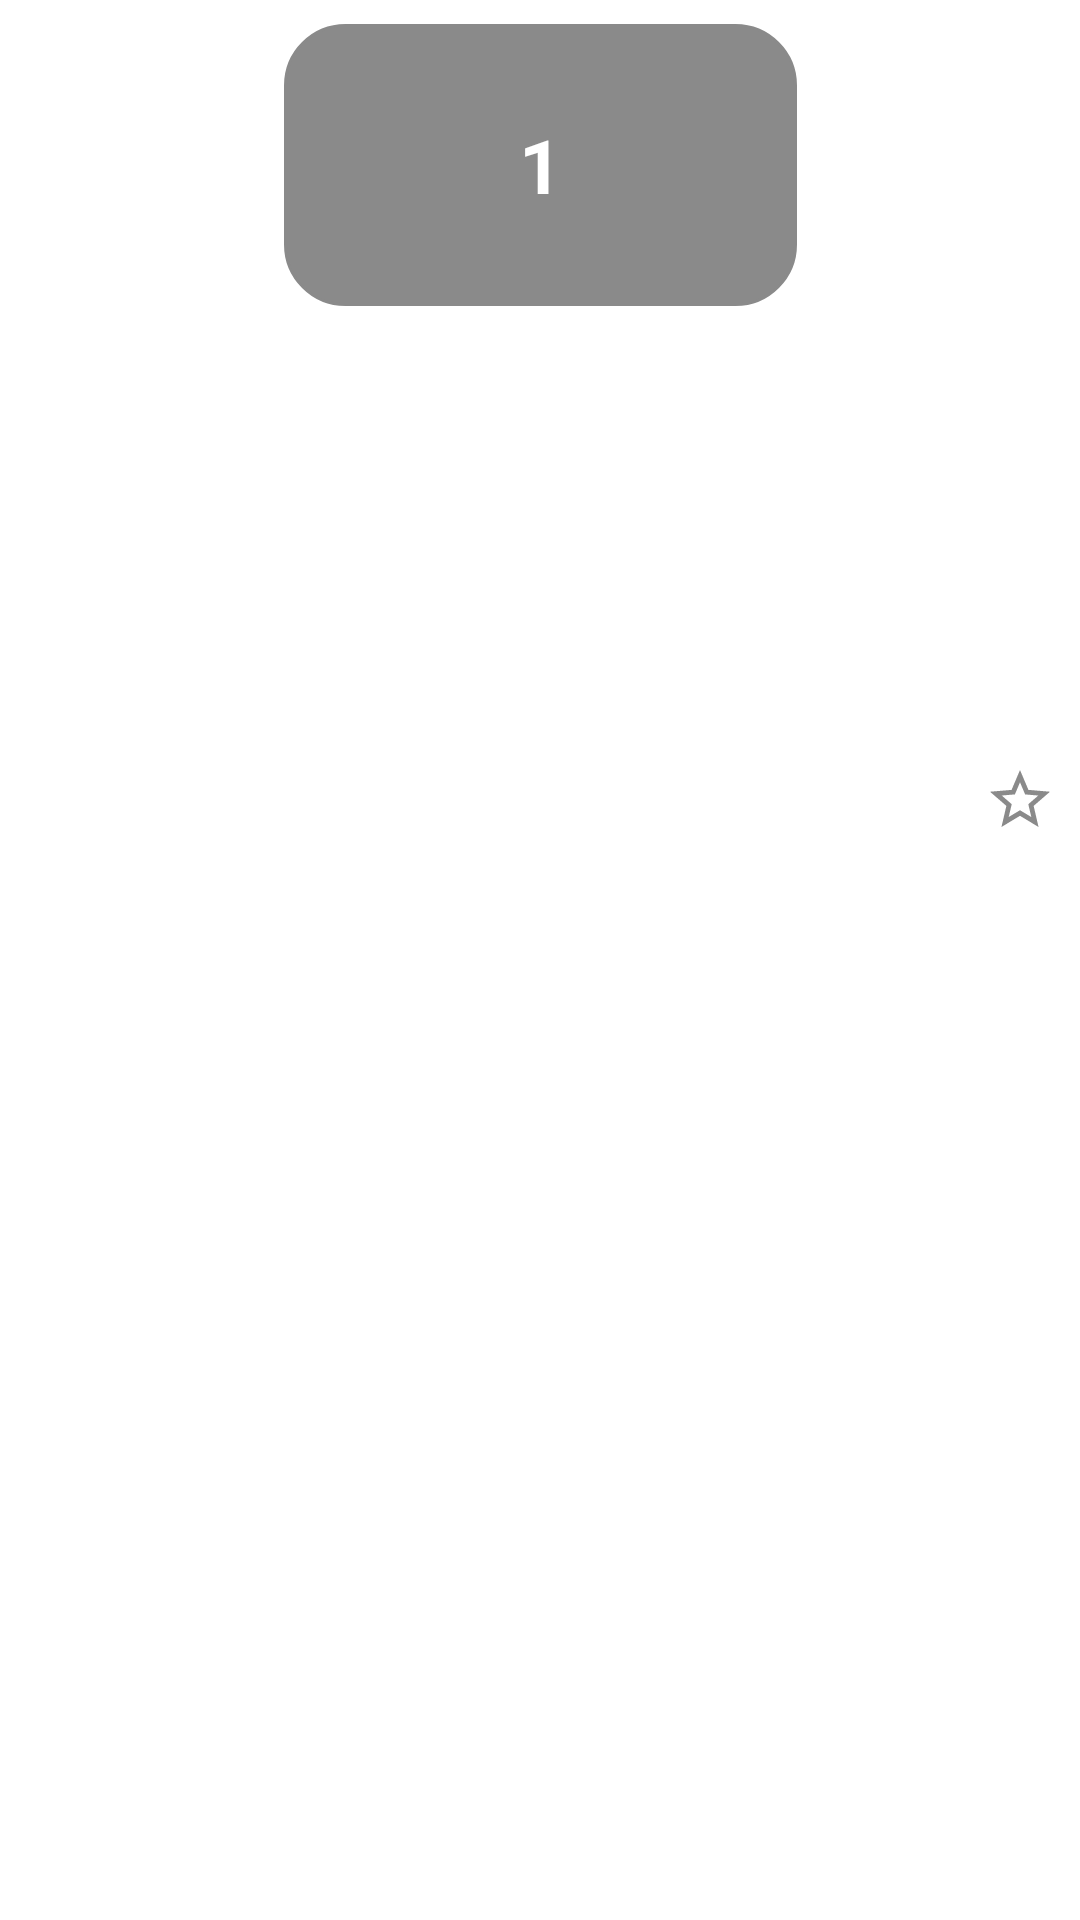

Reconstruct the res/layout file that produces this screen, plus the resources it refers to.
<!-- AndroidManifest.xml: application theme AppTheme -->
<!-- res/layout/news_horizontal_item.xml -->
<?xml version="1.0" encoding="utf-8"?>
<layout xmlns:android="http://schemas.android.com/apk/res/android"
    xmlns:app="http://schemas.android.com/apk/res-auto"
    xmlns:tools="http://schemas.android.com/tools">

    <data>
        <variable
            name="news"
            type="com.example.naturemagnet.entity.News" />
    </data>

    <androidx.constraintlayout.widget.ConstraintLayout
        android:layout_width="wrap_content"
        android:layout_height="wrap_content">

        <androidx.constraintlayout.widget.ConstraintLayout
            android:layout_width="match_parent"
            android:layout_height="match_parent"
            android:paddingLeft="8dp"
            android:paddingTop="8dp"
            android:paddingEnd="8dp"
            android:paddingBottom="8dp">


            <TextView
                android:id="@+id/newsSource"
                android:layout_width="wrap_content"
                android:layout_height="0dp"
                android:layout_marginTop="8dp"
                android:gravity="center"
                android:text="@{news.sourceName}"
                android:textColor="@color/primaryLightColor"
                android:textSize="12sp"
                app:layout_constraintEnd_toEndOf="parent"
                app:layout_constraintHorizontal_bias="0.0"
                app:layout_constraintStart_toStartOf="parent"
                app:layout_constraintTop_toBottomOf="@+id/newsTtl" />

            <TextView
                android:id="@+id/newsDate"
                android:layout_width="wrap_content"
                android:layout_height="0dp"
                android:layout_marginTop="8dp"
                android:gravity="center"
                android:text="@{news.publishedDate}"
                android:textSize="12sp"
                app:layout_constraintEnd_toEndOf="parent"
                app:layout_constraintHorizontal_bias="0.0"
                app:layout_constraintStart_toStartOf="parent"
                app:layout_constraintTop_toBottomOf="@+id/newsSource" />

            <TextView
                android:id="@+id/newsTtl"
                android:layout_width="171dp"
                android:layout_height="35dp"
                android:text="@{news.title}"
                android:textColor="@color/black"
                android:textStyle="bold"
                app:layout_constraintEnd_toEndOf="parent"
                app:layout_constraintStart_toStartOf="parent"
                app:layout_constraintTop_toBottomOf="@+id/indexNumNews" />

            <ImageView
                android:id="@+id/imageView4"
                android:layout_width="wrap_content"
                android:layout_height="wrap_content"
                app:layout_constraintBottom_toBottomOf="parent"
                app:layout_constraintEnd_toEndOf="parent"
                app:layout_constraintTop_toBottomOf="@+id/newsTtl"
                app:layout_constraintVertical_bias="0.25"
                app:srcCompat="@drawable/ic_baseline_star_border_24" />

            <TextView
                android:id="@+id/indexNumNews"
                android:layout_width="171dp"
                android:layout_height="94dp"
                android:layout_gravity="center"
                android:background="@drawable/rounded_corner"
                android:gravity="center"
                android:text="1"
                android:textColor="@color/white"
                android:textSize="25sp"
                android:textStyle="bold"
                app:layout_constraintEnd_toEndOf="parent"
                app:layout_constraintStart_toStartOf="parent"
                app:layout_constraintTop_toTopOf="parent" />
        </androidx.constraintlayout.widget.ConstraintLayout>


    </androidx.constraintlayout.widget.ConstraintLayout>
</layout>
<!-- resources referenced by this layout -->
<resources>
  <color name="black">#FF000000</color>
  <color name="primaryLightColor">#85bc5c</color>
  <color name="white">#FFFFFFFF</color>
  <!-- drawable ic_baseline_star_border_24 (drawable) -->
  <vector android:height="24dp" android:tint="#8A8A8A"
      android:viewportHeight="24" android:viewportWidth="24"
      android:width="24dp" xmlns:android="http://schemas.android.com/apk/res/android">
      <path android:fillColor="@android:color/white" android:pathData="M22,9.24l-7.19,-0.62L12,2 9.19,8.63 2,9.24l5.46,4.73L5.82,21 12,17.27 18.18,21l-1.63,-7.03L22,9.24zM12,15.4l-3.76,2.27 1,-4.28 -3.32,-2.88 4.38,-0.38L12,6.1l1.71,4.04 4.38,0.38 -3.32,2.88 1,4.28L12,15.4z"/>
  </vector>
  <!-- drawable rounded_corner (drawable) -->
  <?xml version="1.0" encoding="utf-8"?>
  <shape xmlns:android="http://schemas.android.com/apk/res/android">
      <stroke
          android:width="1dp"
          android:color="#8A8A8A" />
  
      <solid android:color="#8A8A8A" />
  
      <padding
          android:left="1dp"
          android:right="1dp"
          android:bottom="1dp"
          android:top="1dp" />
  
      <corners android:radius="20dp" />
  </shape>
  <style name="AppTheme" parent="Theme.MaterialComponents.Light">
          <item name="colorPrimary">@color/primaryColor</item>
          <item name="colorAccent">@color/primaryDarkColor</item>
          <item name="colorOnPrimary">@color/primaryTextColor</item>
          <item name="colorSecondary">@color/secondaryColor</item>
          <item name="colorOnSecondary">@color/secondaryTextColor</item>
          <item name="android:colorBackground">@color/white</item>
          <item name="android:textColorPrimary">@color/primaryTextColor</item>
          <item name="colorOnBackground">@color/material_on_background_emphasis_medium</item>
          <item name="colorOnError">@color/design_default_color_error</item>
  
          
          <item name="textAppearanceHeadline1">@style/TextAppearance.MaterialComponents.Headline1</item>
          <item name="textAppearanceHeadline2">@style/TextAppearance.MaterialComponents.Headline2</item>
          <item name="textAppearanceHeadline3">@style/TextAppearance.MaterialComponents.Headline3</item>
          <item name="textAppearanceHeadline4">@style/TextAppearance.MaterialComponents.Headline4</item>
          <item name="textAppearanceHeadline5">@style/TextAppearance.MaterialComponents.Headline5</item>
          <item name="textAppearanceHeadline6">@style/TextAppearance.MaterialComponents.Headline6</item>
  
          
          <item name="textAppearanceSubtitle1">@style/TextAppearance.MaterialComponents.Subtitle1</item>
          <item name="textAppearanceSubtitle2">@style/TextAppearance.MaterialComponents.Subtitle2</item>
  
          
          <item name="textAppearanceBody1">@style/TextAppearance.MaterialComponents.Body1</item>
          <item name="textAppearanceBody2">@style/TextAppearance.MaterialComponents.Body2</item>
          <item name="textAppearanceCaption">@style/TextAppearance.MaterialComponents.Caption</item>
          <item name="textAppearanceButton">@style/TextAppearance.MaterialComponents.Button</item>
          <item name="textAppearanceOverline">@style/TextAppearance.MaterialComponents.Overline</item>
      </style>
  <color name="primaryColor">#558c2f</color>
  <color name="primaryDarkColor">#255e00</color>
  <color name="primaryTextColor">#313E1A</color>
  <color name="secondaryColor">#9ccc65</color>
  <color name="secondaryTextColor">#32681d</color>
</resources>
